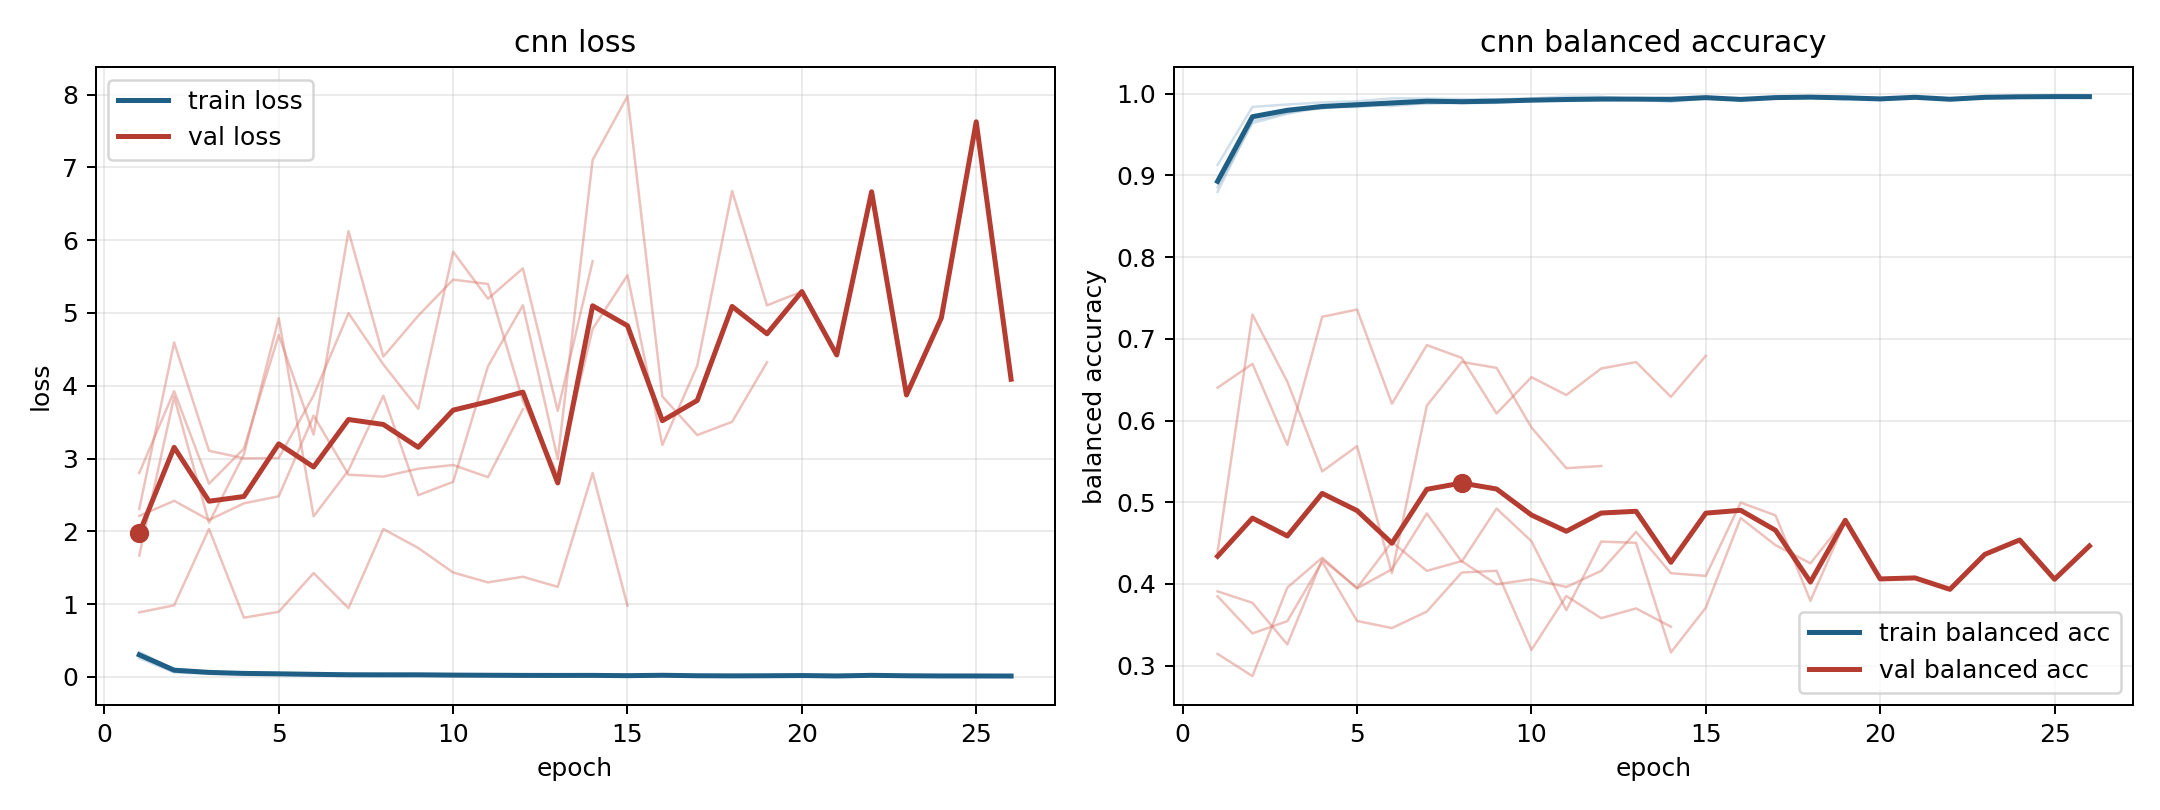

Values plotted in this chart, from the file beside it:
model, fold, epoch, train_loss, train_balanced_accuracy, val_loss, val_balanced_accuracy
cnn, 1, 1, 0.256, 0.9129, 2.306, 0.3849
cnn, 1, 2, 0.05899, 0.9839, 4.594, 0.3395
cnn, 1, 3, 0.03975, 0.9869, 3.107, 0.3545
cnn, 1, 4, 0.03162, 0.9894, 3.002, 0.4273
cnn, 1, 5, 0.03085, 0.9909, 3.007, 0.3547
cnn, 1, 6, 0.0192, 0.9945, 3.868, 0.346
cnn, 1, 7, 0.01861, 0.9943, 4.997, 0.3662
cnn, 1, 8, 0.02037, 0.9935, 4.292, 0.414
cnn, 1, 9, 0.02225, 0.9931, 3.683, 0.4162
cnn, 1, 10, 0.01796, 0.9944, 5.841, 0.3193
cnn, 1, 11, 0.01123, 0.9966, 5.196, 0.3853
cnn, 1, 12, 0.01326, 0.9964, 5.613, 0.3581
cnn, 1, 13, 0.01716, 0.9938, 3.656, 0.3701
cnn, 1, 14, 0.01427, 0.9937, 5.711, 0.3477
cnn, 2, 1, 0.3147, 0.8858, 2.211, 0.4391
cnn, 2, 2, 0.109, 0.9641, 2.419, 0.7298
cnn, 2, 3, 0.07166, 0.9756, 2.155, 0.6476
cnn, 2, 4, 0.05087, 0.9835, 2.384, 0.5378
cnn, 2, 5, 0.04779, 0.9838, 2.481, 0.5687
cnn, 2, 6, 0.03754, 0.9873, 3.589, 0.4133
cnn, 2, 7, 0.03814, 0.9877, 2.777, 0.6183
cnn, 2, 8, 0.02756, 0.9894, 2.752, 0.6718
cnn, 2, 9, 0.02981, 0.9903, 2.86, 0.6645
cnn, 2, 10, 0.02456, 0.9919, 2.911, 0.5916
cnn, 2, 11, 0.02731, 0.9913, 2.743, 0.5417
cnn, 2, 12, 0.02205, 0.9924, 3.677, 0.5444
cnn, 3, 1, 0.2966, 0.8926, 1.667, 0.3145
cnn, 3, 2, 0.09385, 0.9715, 3.849, 0.2872
cnn, 3, 3, 0.06197, 0.9795, 2.118, 0.3956
cnn, 3, 4, 0.0518, 0.9819, 3.054, 0.4322
cnn, 3, 5, 0.0384, 0.9883, 4.928, 0.3946
cnn, 3, 6, 0.04312, 0.9849, 2.206, 0.418
cnn, 3, 7, 0.03145, 0.9891, 2.837, 0.4864
cnn, 3, 8, 0.03333, 0.9889, 3.863, 0.4272
cnn, 3, 9, 0.02869, 0.9898, 2.496, 0.4923
cnn, 3, 10, 0.02463, 0.992, 2.68, 0.4524
cnn, 3, 11, 0.01975, 0.994, 4.268, 0.3679
cnn, 3, 12, 0.02244, 0.9921, 5.106, 0.4519
cnn, 3, 13, 0.02333, 0.9931, 2.99, 0.4504
cnn, 3, 14, 0.01938, 0.9936, 7.103, 0.3163
cnn, 3, 15, 0.01823, 0.9939, 7.979, 0.371
cnn, 3, 16, 0.01874, 0.9938, 3.853, 0.4807
cnn, 3, 17, 0.01284, 0.9957, 3.322, 0.4474
cnn, 3, 18, 0.01202, 0.996, 3.504, 0.4253
cnn, 3, 19, 0.01913, 0.993, 4.324, 0.479
cnn, 4, 1, 0.3417, 0.8798, 0.8859, 0.6402
cnn, 4, 2, 0.1009, 0.9672, 0.982, 0.6695
cnn, 4, 3, 0.06812, 0.9769, 2.033, 0.5702
cnn, 4, 4, 0.04638, 0.9846, 0.8124, 0.727
cnn, 4, 5, 0.04504, 0.985, 0.8937, 0.7359
cnn, 4, 6, 0.03834, 0.9874, 1.425, 0.6207
cnn, 4, 7, 0.02518, 0.9921, 0.9437, 0.6924
cnn, 4, 8, 0.03163, 0.9884, 2.031, 0.6768
cnn, 4, 9, 0.03444, 0.989, 1.77, 0.6087
cnn, 4, 10, 0.02619, 0.9913, 1.433, 0.6531
cnn, 4, 11, 0.023, 0.9915, 1.297, 0.6313
cnn, 4, 12, 0.02327, 0.9928, 1.375, 0.6637
cnn, 4, 13, 0.01592, 0.9933, 1.236, 0.6716
cnn, 4, 14, 0.02903, 0.9902, 2.8, 0.6291
cnn, 4, 15, 0.0189, 0.995, 0.9758, 0.6793
... 26 more rows
